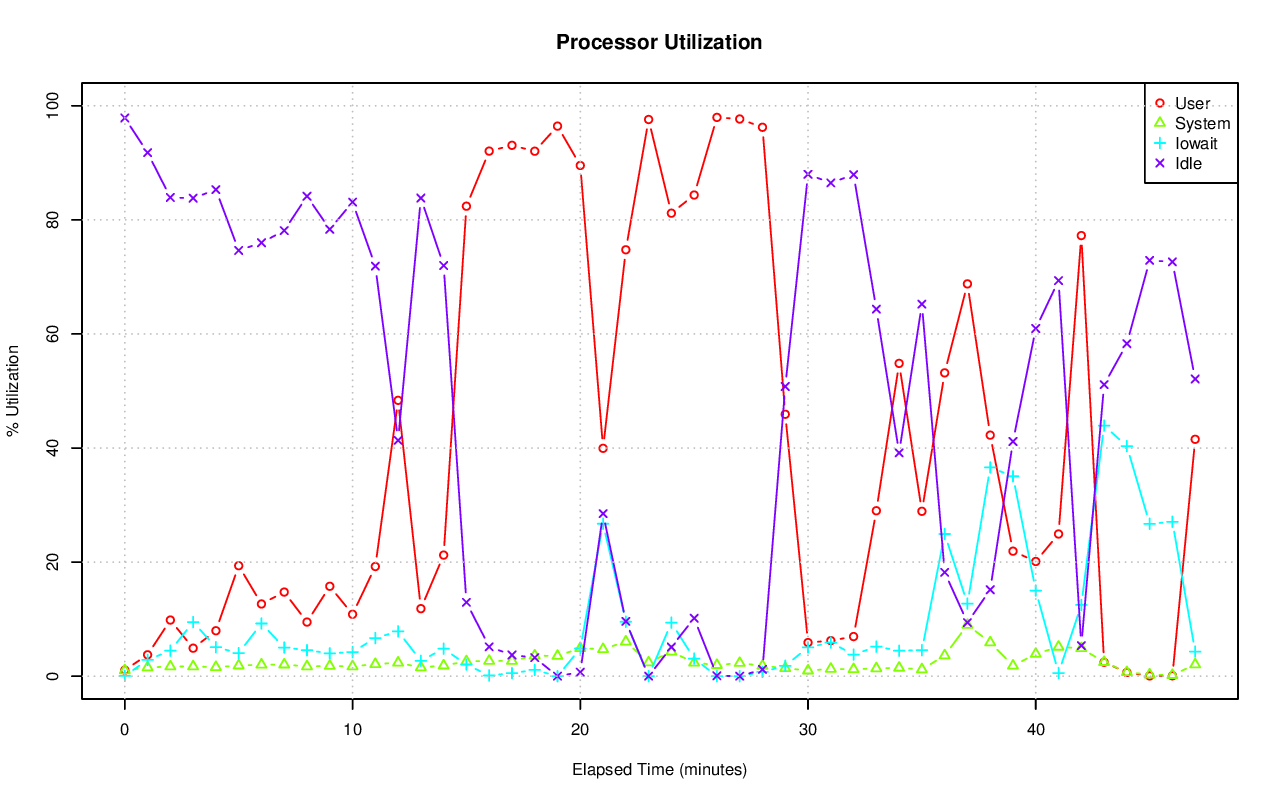

The file beside this chart, header and first rows:
# hostname; interval; timestamp; CPU; %user; %nice; %system; %iowait; %steal; %idle
pgxl1; 60; 1440177834; -1; 1.07; 0.00; 1.01; 0.05; 0.01; 97.87
pgxl1; 60; 1440177834; 0; 0.33; 0.00; 0.62; 0.02; 0.02; 99.02
pgxl1; 60; 1440177834; 1; 0.28; 0.00; 1.09; 0.07; 0.00; 98.56
pgxl1; 60; 1440177834; 2; 1.02; 0.00; 0.82; 0.10; 0.02; 98.05
pgxl1; 60; 1440177834; 3; 2.67; 0.00; 1.52; 0.00; 0.00; 95.81
pgxl1; 60; 1440177894; -1; 3.75; 0.00; 1.53; 2.86; 0.06; 91.79
pgxl1; 60; 1440177894; 0; 9.40; 0.00; 2.82; 3.10; 0.15; 84.52
pgxl1; 60; 1440177894; 1; 3.71; 0.00; 2.15; 3.86; 0.03; 90.25
pgxl1; 60; 1440177894; 2; 1.53; 0.00; 0.88; 4.16; 0.05; 93.38
pgxl1; 60; 1440177894; 3; 0.50; 0.00; 0.33; 0.35; 0.02; 98.80
pgxl1; 60; 1440177954; -1; 9.84; 0.00; 1.69; 4.47; 0.07; 83.93
pgxl1; 60; 1440177954; 0; 15.97; 0.00; 2.89; 3.20; 0.17; 77.77
pgxl1; 60; 1440177954; 1; 11.00; 0.00; 2.02; 5.44; 0.03; 81.51
pgxl1; 60; 1440177954; 2; 4.01; 0.00; 1.44; 8.47; 0.05; 86.02
pgxl1; 60; 1440177954; 3; 8.55; 0.00; 0.38; 0.77; 0.02; 90.28
pgxl1; 60; 1440178014; -1; 4.91; 0.00; 1.71; 9.48; 0.09; 83.80
pgxl1; 60; 1440178014; 0; 11.44; 0.00; 3.11; 4.76; 0.23; 80.47
pgxl1; 60; 1440178014; 1; 4.97; 0.00; 2.15; 10.80; 0.05; 82.02
pgxl1; 60; 1440178014; 2; 2.48; 0.00; 1.14; 18.51; 0.08; 77.79
pgxl1; 60; 1440178014; 3; 0.96; 0.00; 0.54; 3.82; 0.00; 94.69
pgxl1; 60; 1440178074; -1; 7.97; 0.00; 1.58; 5.08; 0.08; 85.30
pgxl1; 60; 1440178074; 0; 13.35; 0.00; 3.27; 1.48; 0.21; 81.70
pgxl1; 60; 1440178074; 1; 5.39; 0.00; 1.73; 6.19; 0.03; 86.66
pgxl1; 60; 1440178074; 2; 6.33; 0.00; 1.01; 9.81; 0.07; 82.78
pgxl1; 60; 1440178074; 3; 6.93; 0.00; 0.35; 2.76; 0.02; 89.94
pgxl1; 60; 1440178134; -1; 19.37; 0.00; 1.86; 4.05; 0.08; 74.64
pgxl1; 60; 1440178134; 0; 19.77; 0.00; 3.76; 2.53; 0.21; 73.73
pgxl1; 60; 1440178134; 1; 19.99; 0.00; 1.93; 4.80; 0.03; 73.25
pgxl1; 60; 1440178134; 2; 14.90; 0.00; 1.15; 5.52; 0.07; 78.36
pgxl1; 60; 1440178134; 3; 22.81; 0.00; 0.65; 3.32; 0.02; 73.20
pgxl1; 60; 1440178194; -1; 12.66; 0.00; 2.02; 9.24; 0.09; 76.00
pgxl1; 60; 1440178194; 0; 17.30; 0.00; 3.87; 1.96; 0.19; 76.68
pgxl1; 60; 1440178194; 1; 6.26; 0.00; 2.32; 12.33; 0.03; 79.06
pgxl1; 60; 1440178194; 2; 13.11; 0.00; 1.33; 18.70; 0.09; 66.78
pgxl1; 60; 1440178194; 3; 14.05; 0.00; 0.62; 3.88; 0.00; 81.45
pgxl1; 60; 1440178254; -1; 14.75; 0.00; 2.03; 5.02; 0.09; 78.12
pgxl1; 60; 1440178254; 0; 14.88; 0.00; 4.07; 3.48; 0.21; 77.36
pgxl1; 60; 1440178254; 1; 3.31; 0.00; 1.46; 5.34; 0.03; 89.86
pgxl1; 60; 1440178254; 2; 4.07; 0.00; 1.95; 10.03; 0.10; 83.85
pgxl1; 60; 1440178254; 3; 36.44; 0.00; 0.71; 1.26; 0.02; 61.58
pgxl1; 60; 1440178314; -1; 9.49; 0.00; 1.72; 4.56; 0.09; 84.15
pgxl1; 60; 1440178314; 0; 13.79; 0.00; 3.43; 2.67; 0.23; 79.88
pgxl1; 60; 1440178314; 1; 3.65; 0.00; 1.70; 5.96; 0.03; 88.66
pgxl1; 60; 1440178314; 2; 2.98; 0.00; 1.23; 8.83; 0.09; 86.87
pgxl1; 60; 1440178314; 3; 17.57; 0.00; 0.56; 0.77; 0.00; 81.10
pgxl1; 60; 1440178374; -1; 15.76; 0.00; 1.79; 4.00; 0.09; 78.35
pgxl1; 60; 1440178374; 0; 15.43; 0.00; 3.68; 3.14; 0.21; 77.54
pgxl1; 60; 1440178374; 1; 8.03; 0.00; 1.61; 5.42; 0.03; 84.90
pgxl1; 60; 1440178374; 2; 5.99; 0.00; 1.66; 6.50; 0.10; 85.75
pgxl1; 60; 1440178374; 3; 33.36; 0.00; 0.29; 0.96; 0.02; 65.38
pgxl1; 60; 1440178434; -1; 10.85; 0.00; 1.72; 4.23; 0.09; 83.12
pgxl1; 60; 1440178434; 0; 15.30; 0.00; 3.48; 3.17; 0.23; 77.82
pgxl1; 60; 1440178434; 1; 4.82; 0.00; 1.60; 4.53; 0.03; 89.01
pgxl1; 60; 1440178434; 2; 3.47; 0.00; 1.41; 7.60; 0.09; 87.43
pgxl1; 60; 1440178434; 3; 19.82; 0.00; 0.40; 1.64; 0.02; 78.12
pgxl1; 60; 1440178494; -1; 19.23; 0.00; 2.11; 6.68; 0.09; 71.89
pgxl1; 60; 1440178494; 0; 17.78; 0.00; 4.11; 6.45; 0.23; 71.43
pgxl1; 60; 1440178494; 1; 15.81; 0.00; 1.54; 4.93; 0.03; 77.68
pgxl1; 60; 1440178494; 2; 6.93; 0.00; 2.17; 13.99; 0.10; 76.80
pgxl1; 60; 1440178494; 3; 36.12; 0.00; 0.67; 1.46; 0.00; 61.74
... 180 more rows
